Run: headless pygame with SDL's dummy video driver; simulated clock (each Clock.tick advances the game by its frame time, no real sleeping); random seed 0; keys injected as events and as key.get_pressed() state; no mouse input.
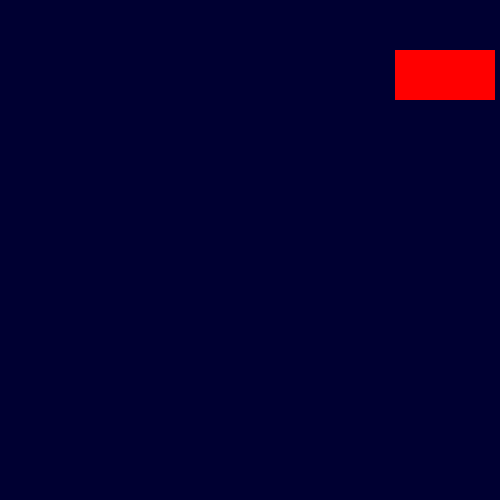
Frame 1 of 4 · flips 1–60 · no input
Frame 2 of 4 · flips 61–180 · tapped SPACE, RETURN · held RIGHT (→), D · screen unchanged from frame 1, image omitted
Frame 3 of 4 · flips 181–300 · held DOWN (↓), S · screen unchanged from frame 2, image omitted
Frame 4 of 4 · flips 301–420 · held LEFT (←), A, UP (↑), W · screen unchanged from frame 3, image omitted

The pygame program that drew these frames:

#!/usr/bin/python3.4
# PYGAME 1.x ONLY
# Setup Python ----------------------------------------------- #
import pygame, sys
 
# Setup pygame/window ---------------------------------------- #
mainClock = pygame.time.Clock()
from pygame.locals import *
pygame.init()
pygame.display.set_caption('game base')
monitor_size = [pygame.display.Info().current_w, pygame.display.Info().current_h]
screen = pygame.display.set_mode((500, 500), pygame.RESIZABLE)
 
fullscreen = False
 
while True:
 
    screen.fill((0, 0, 50))
 
    pygame.draw.rect(screen, (255, 0, 0), pygame.Rect(screen.get_width() - 5 - (screen.get_width() / 5), 50, screen.get_width() / 5, 50))
 
    for event in pygame.event.get():
        if event.type == QUIT:
            pygame.quit()
            sys.exit()
        if event.type == VIDEORESIZE:
            if not fullscreen:
                screen = pygame.display.set_mode((event.w, event.h), pygame.RESIZABLE)
        if event.type == KEYDOWN:
            if event.key == K_ESCAPE:
                pygame.quit()
                sys.exit()
            if event.key == K_f:
                fullscreen = not fullscreen
                if fullscreen:
                    screen = pygame.display.set_mode(monitor_size, pygame.FULLSCREEN)
                else:
                    screen = pygame.display.set_mode((screen.get_width(), screen.get_height()), pygame.RESIZABLE)
 
    pygame.display.update()
    mainClock.tick(60)
